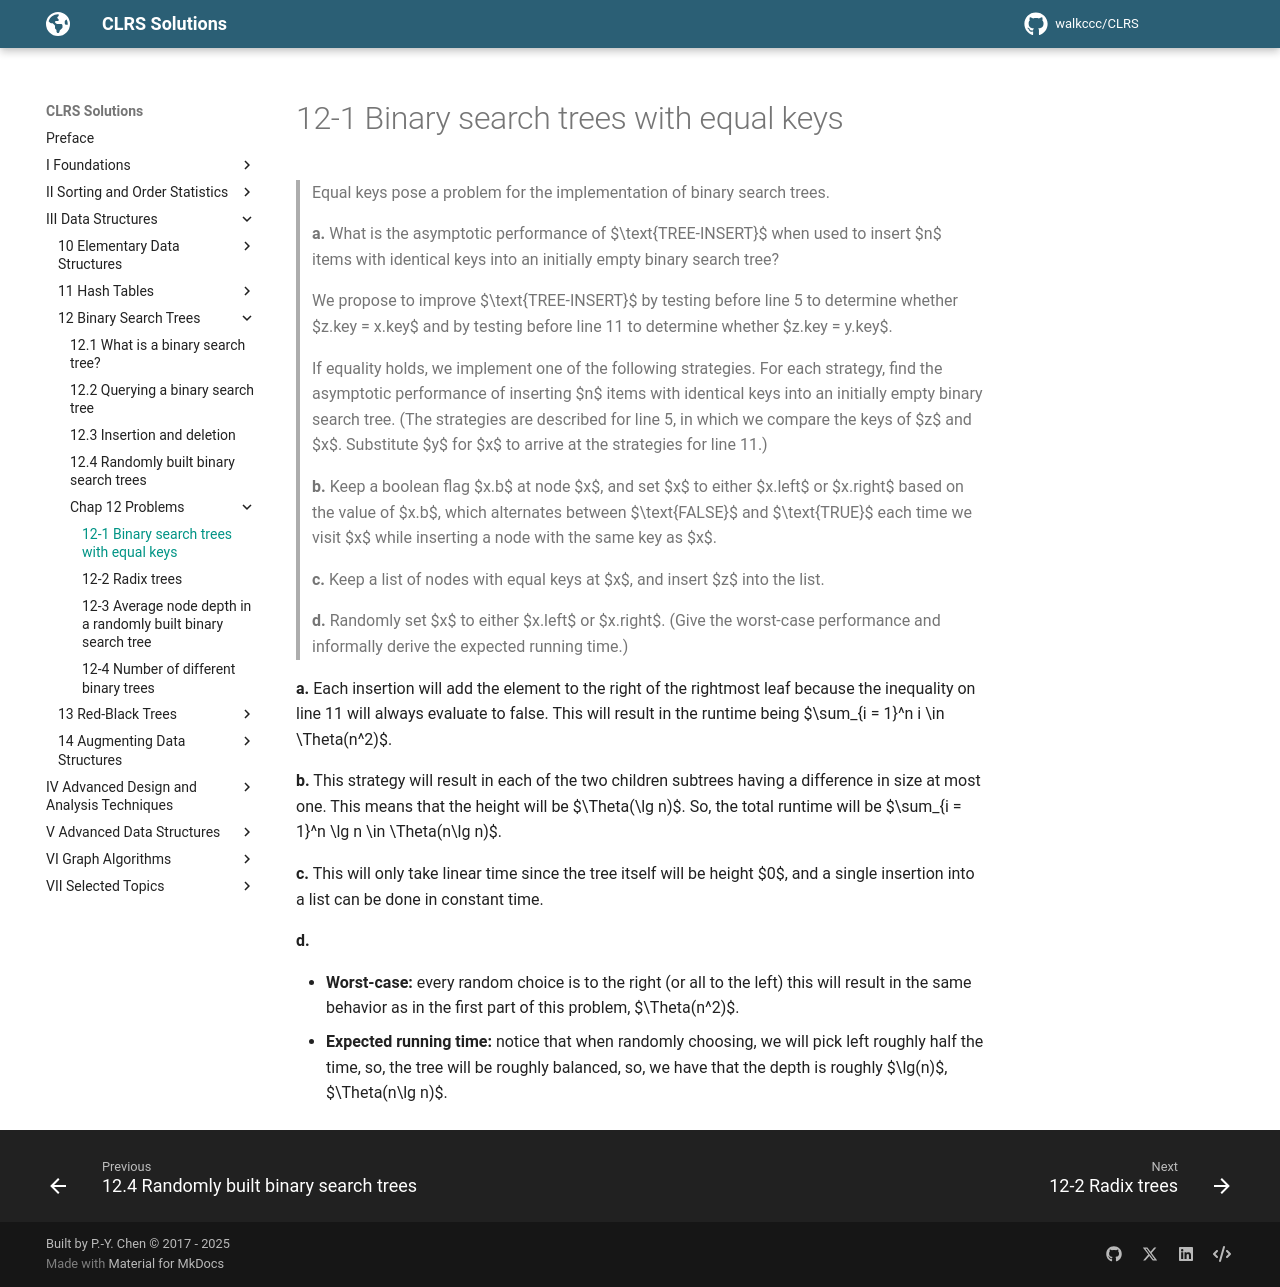

repository: walkccc/CLRS · page: Chap12/Problems/12-1/index.html · generator: mkdocs

> Equal keys pose a problem for the implementation of binary search trees.
>
> **a.** What is the asymptotic performance of $\text{TREE-INSERT}$ when used to insert $n$ items with identical keys into an initially empty binary search tree?
>
> We propose to improve $\text{TREE-INSERT}$ by testing before line 5 to determine whether $z.key = x.key$ and by testing before line 11 to determine whether $z.key = y.key$.
>
> If equality holds, we implement one of the following strategies. For each strategy, find the asymptotic performance of inserting $n$ items with identical keys into an initially empty binary search tree. (The strategies are described for line 5, in which we compare the keys of $z$ and $x$. Substitute $y$ for $x$ to arrive at the strategies for line 11.)
>
> **b.** Keep a boolean flag $x.b$ at node $x$, and set $x$ to either $x.left$ or $x.right$ based on the value of $x.b$, which alternates between $\text{FALSE}$ and $\text{TRUE}$ each time we visit $x$ while inserting a node with the same key as $x$.
>
> **c.** Keep a list of nodes with equal keys at $x$, and insert $z$ into the list.
>
> **d.** Randomly set $x$ to either $x.left$ or $x.right$. (Give the worst-case performance and informally derive the expected running time.)

**a.** Each insertion will add the element to the right of the rightmost leaf because the inequality on line 11 will always evaluate to false. This will result in the runtime being $\sum_{i = 1}^n i \in \Theta(n^2)$.

**b.** This strategy will result in each of the two children subtrees having a difference in size at most one. This means that the height will be $\Theta(\lg n)$. So, the total runtime will be $\sum_{i = 1}^n \lg n \in \Theta(n\lg n)$.

**c.** This will only take linear time since the tree itself will be height $0$, and a single insertion into a list can be done in constant time.

**d.**

- **Worst-case:** every random choice is to the right (or all to the left) this will result in the same behavior as in the first part of this problem, $\Theta(n^2)$.
- **Expected running time:** notice that when randomly choosing, we will pick left roughly half the time, so, the tree will be roughly balanced, so, we have that the depth is roughly $\lg(n)$, $\Theta(n\lg n)$.
